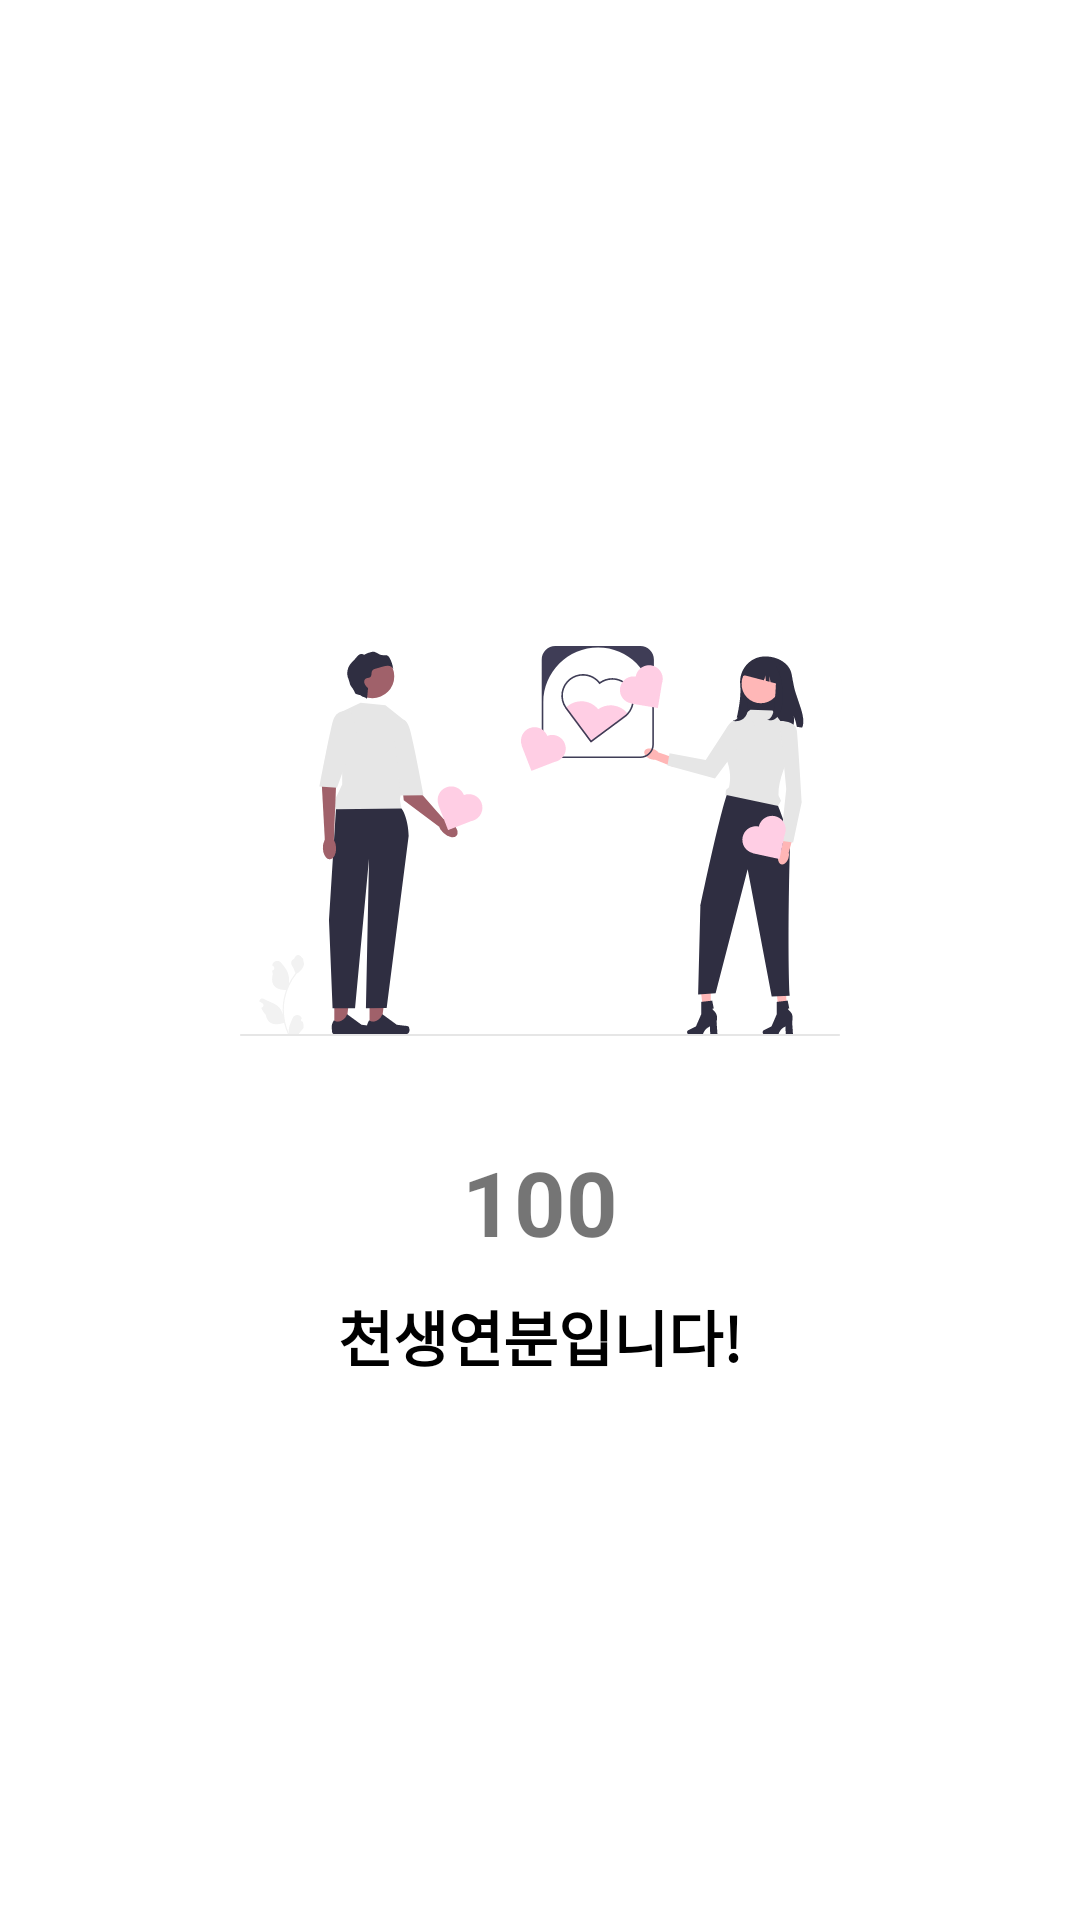

This screen was rendered from an Android layout file. Write that file and the resources it references.
<!-- AndroidManifest.xml: fallback theme Theme.MaterialComponents.DayNight.NoActionBar -->
<!-- res/layout/fragment_result.xml -->
<layout xmlns:android="http://schemas.android.com/apk/res/android"
    xmlns:app="http://schemas.android.com/apk/res-auto"
    xmlns:tools="http://schemas.android.com/tools">

    <data>
        <variable
            name="fragment"
            type="com.example.presentation.view.ResultFragment" />
    </data>

    <androidx.constraintlayout.widget.ConstraintLayout
        android:layout_width="match_parent"
        android:layout_height="match_parent"
        android:padding="30dp"
        tools:context="com.example.presentation.view.ResultFragment">

        <LinearLayout
            android:layout_width="wrap_content"
            android:layout_height="wrap_content"
            android:orientation="vertical"
            app:layout_constraintBottom_toBottomOf="parent"
            app:layout_constraintEnd_toEndOf="parent"
            app:layout_constraintStart_toStartOf="parent"
            app:layout_constraintTop_toTopOf="parent">

            <ImageView
                android:layout_width="200dp"
                android:layout_height="200dp"
                android:src="@drawable/ic_result_love" />

            <TextView
                android:id="@+id/score"
                android:layout_width="match_parent"
                android:layout_height="wrap_content"
                android:gravity="center"
                android:text="100"
                android:textSize="30sp"
                android:textStyle="bold"
                android:textColor="@color/main_color" />

            <TextView
                android:id="@+id/message"
                android:layout_width="wrap_content"
                android:layout_height="wrap_content"
                android:gravity="center"
                android:layout_gravity="center"
                android:text="천생연분입니다!"
                android:layout_marginTop="10dp"
                android:textSize="20sp"
                android:textStyle="bold"
                android:textColor="@color/black" />
        </LinearLayout>

        <androidx.appcompat.widget.AppCompatButton
            android:layout_width="match_parent"
            android:layout_height="wrap_content"
            android:background="@drawable/name_setting_btn_frame"
            android:gravity="center"
            android:padding="13dp"
            android:text="메인으로"
            android:textSize="17sp"
            android:onClick="@{fragment::backMainBtnClick}"
            android:textStyle="bold"
            android:textColor="@color/white"
            app:layout_constraintBottom_toBottomOf="parent"
            app:layout_constraintEnd_toEndOf="parent"
            app:layout_constraintStart_toStartOf="parent" />

    </androidx.constraintlayout.widget.ConstraintLayout>
</layout>
<!-- resources referenced by this layout -->
<resources>
  <!-- drawable ic_result_love: vector/xml drawable (drawable, 11689 chars, omitted) -->
  <!-- not gathered from this repository: default colours our renderer supplied (Android Studio template values) -->
  <color name="black">#FF000000</color>
  <color name="white">#FFFFFFFF</color>
</resources>
